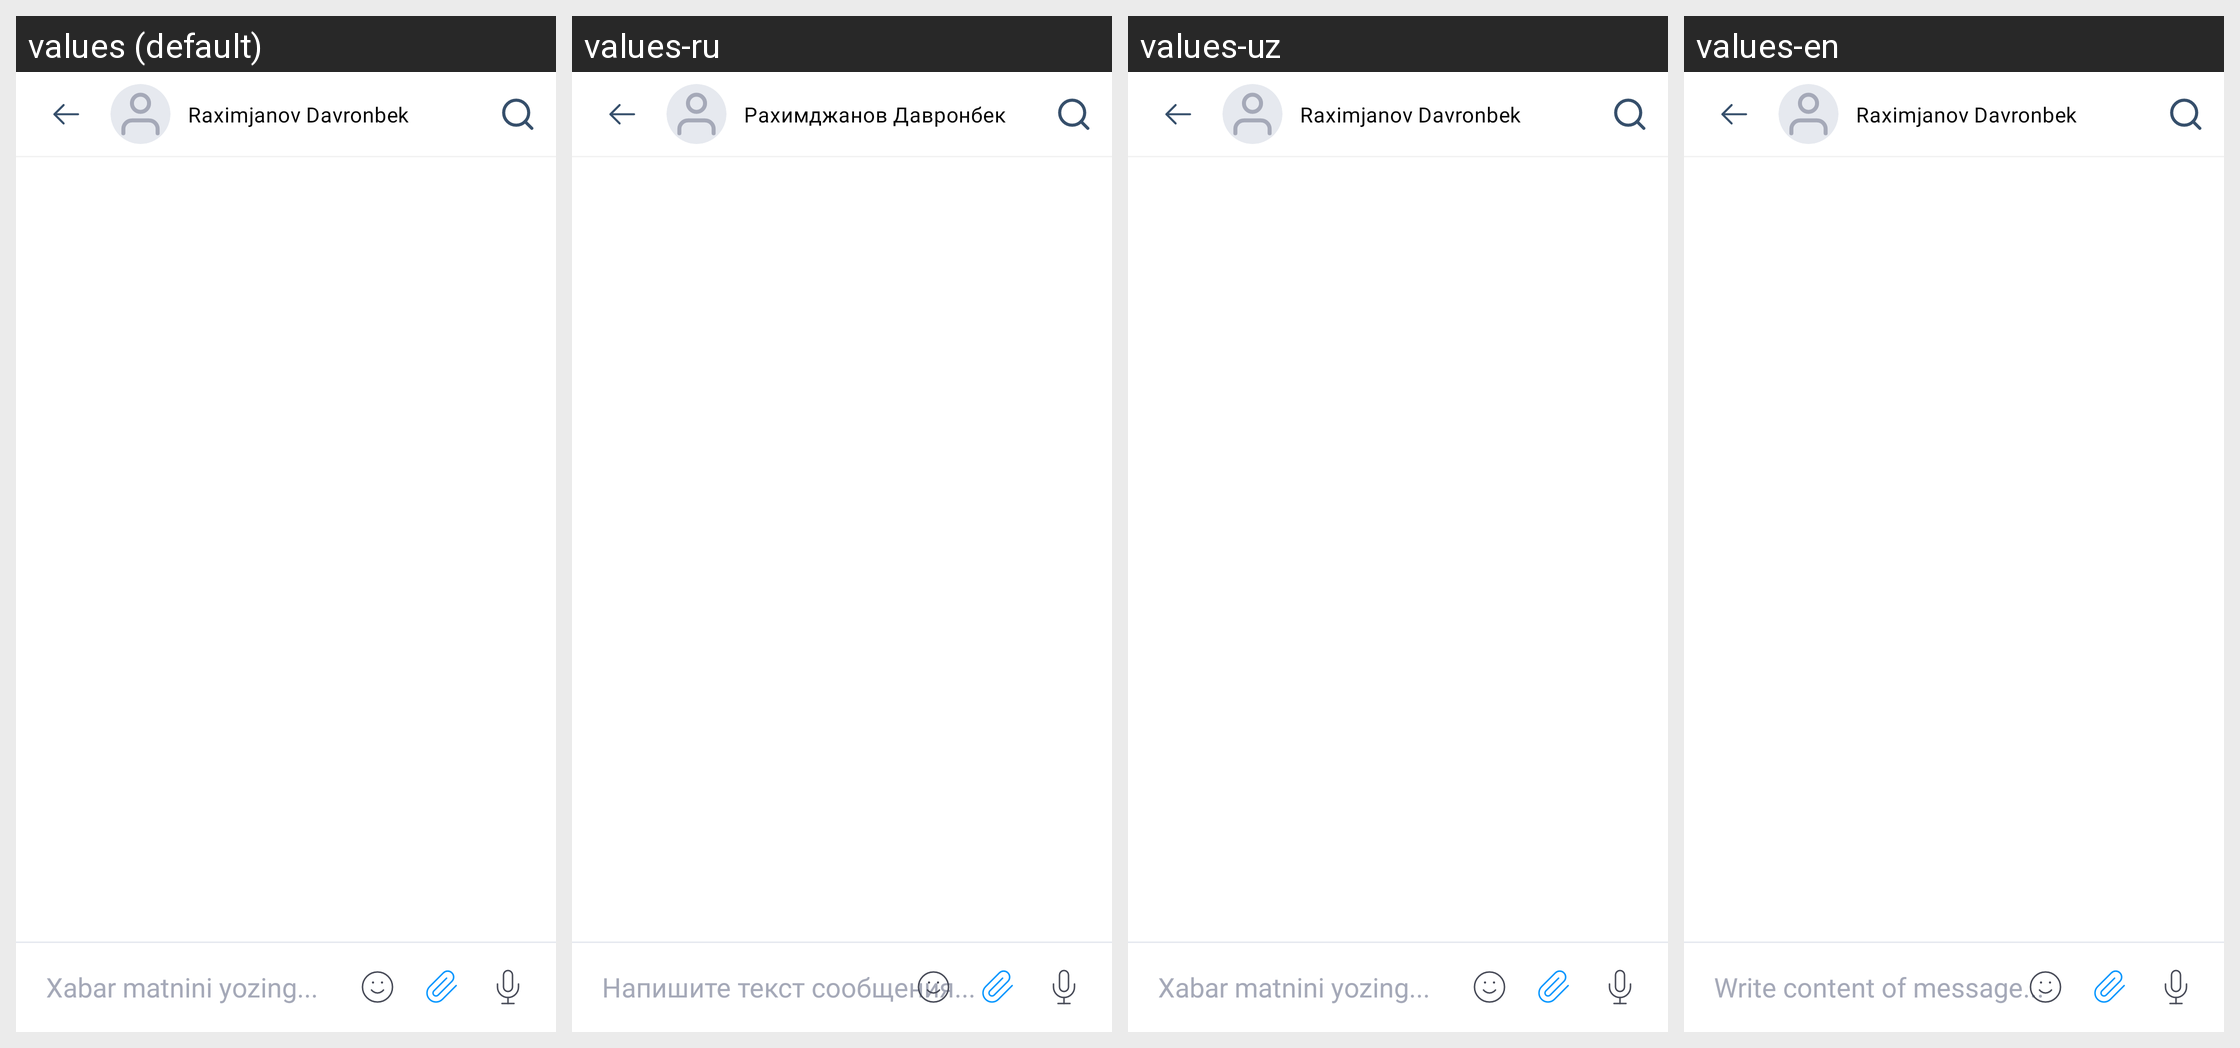

Here is an Android app screen in its default locale and in the app's own translations. Write out the translated-string differences for the strings that appear on this screen.
Android screen res/layout/fragment_compass_conversation.xml rendered under 4 locales, left to right: values (default), values-ru, values-uz, values-en. Device: Nexus 5 (rendered at 1080×1920; each locale shown at half size, 540×960, under a caption strip naming it); theme Theme.ProjectManagement.
Strings drawn on this screen, with the default value and each locale's value (text and hints the layout hard-codes, and strings that could not be matched under every locale, appear in the picture but are not listed):

example_chat_receiver
  values: Raximjanov Davronbek
  values-ru: Рахимджанов Давронбек
  values-uz: Raximjanov Davronbek
  values-en: Raximjanov Davronbek

enter_message_content
  values: Xabar matnini yozing...
  values-ru: Напишите текст сообщения...
  values-uz: Xabar matnini yozing...
  values-en: Write content of message...
